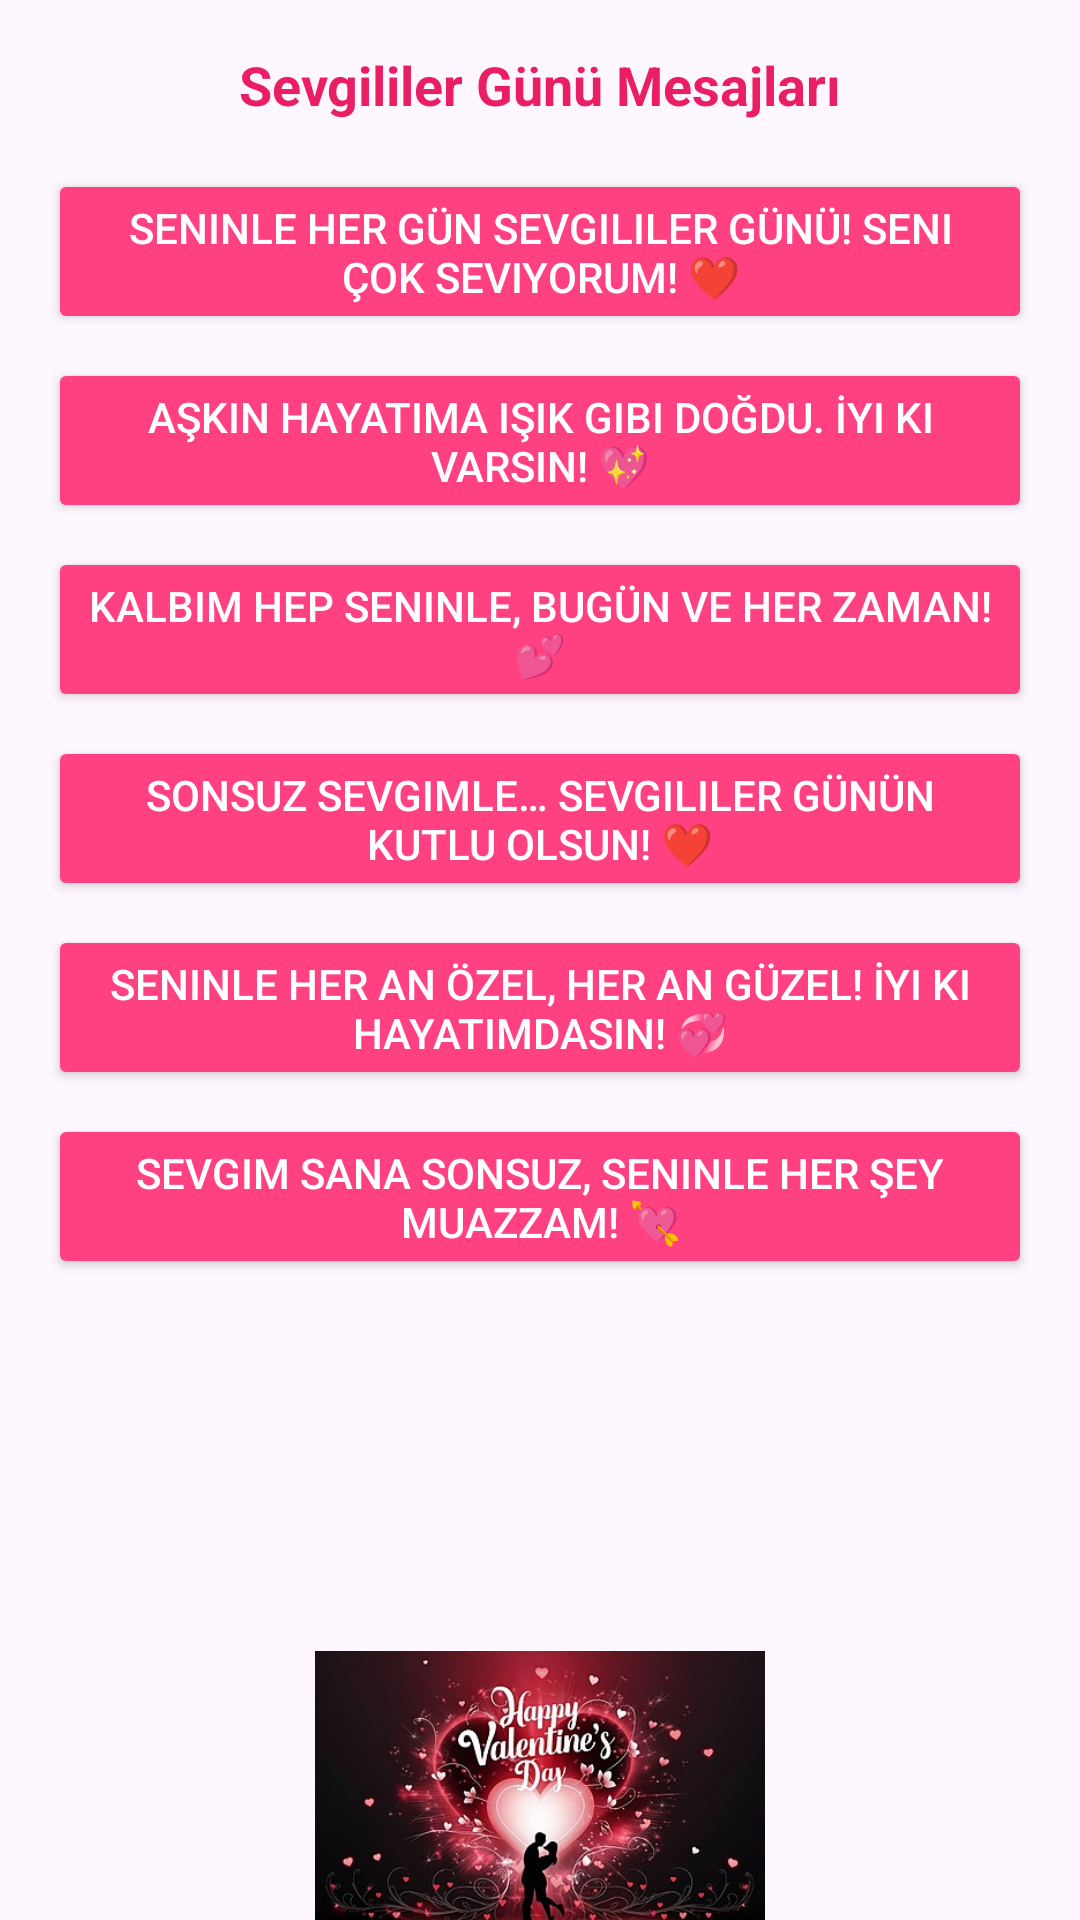

Layout XML and referenced resources for this Android screen:
<!-- AndroidManifest.xml: application theme Theme.HazirMesajUygulamasi -->
<!-- res/layout/activity_sevgili.xml -->
<?xml version="1.0" encoding="utf-8"?>
<androidx.constraintlayout.widget.ConstraintLayout xmlns:android="http://schemas.android.com/apk/res/android"
    xmlns:app="http://schemas.android.com/apk/res-auto"
    xmlns:tools="http://schemas.android.com/tools"
    android:id="@+id/main"
    android:layout_width="match_parent"
    android:layout_height="match_parent"
    tools:context=".sevgili">

    <TextView
        android:id="@+id/textViewSevgililer"
        android:layout_width="wrap_content"
        android:layout_height="wrap_content"
        android:text="Sevgililer Günü Mesajları"
        android:textSize="18sp"
        android:textStyle="bold"
        android:textColor="#E91E63"
        app:layout_constraintStart_toStartOf="parent"
        app:layout_constraintEnd_toEndOf="parent"
        app:layout_constraintTop_toTopOf="parent"
        android:layout_marginTop="16dp"/>

    <Button
        android:id="@+id/button10"
        android:layout_width="0dp"
        android:layout_height="55dp"
        android:text="@string/sevgilimesaj1"
        android:contentDescription="@string/sevgilimesaj1"
        app:layout_constraintStart_toStartOf="parent"
        app:layout_constraintEnd_toEndOf="parent"
        app:layout_constraintTop_toBottomOf="@id/textViewSevgililer"
        android:backgroundTint="#FF4081"
        android:textColor="#FFFFFF"
        android:layout_marginTop="16dp"
        android:layout_marginStart="16dp"
        android:layout_marginEnd="16dp"
        android:clickable="true"
        android:focusable="true"/>

    <Button
        android:id="@+id/button11"
        android:layout_width="0dp"
        android:layout_height="55dp"
        android:text="@string/sevgilimesaj2"
        android:contentDescription="@string/sevgilimesaj2"
        app:layout_constraintStart_toStartOf="parent"
        app:layout_constraintEnd_toEndOf="parent"
        app:layout_constraintTop_toBottomOf="@id/button10"
        android:backgroundTint="#FF4081"
        android:textColor="#FFFFFF"
        android:layout_marginTop="8dp"
        android:layout_marginStart="16dp"
        android:layout_marginEnd="16dp"
        android:clickable="true"
        android:focusable="true"/>

    <Button
        android:id="@+id/button18"
        android:layout_width="0dp"
        android:layout_height="55dp"
        android:text="@string/sevgilimesaj3"
        android:contentDescription="@string/sevgilimesaj3"
        app:layout_constraintStart_toStartOf="parent"
        app:layout_constraintEnd_toEndOf="parent"
        app:layout_constraintTop_toBottomOf="@id/button11"
        android:backgroundTint="#FF4081"
        android:textColor="#FFFFFF"
        android:layout_marginTop="8dp"
        android:layout_marginStart="16dp"
        android:layout_marginEnd="16dp"
        android:clickable="true"
        android:focusable="true"/>

    <Button
        android:id="@+id/button19"
        android:layout_width="0dp"
        android:layout_height="55dp"
        android:text="@string/sevgilimesaj4"
        android:contentDescription="@string/sevgilimesaj4"
        app:layout_constraintStart_toStartOf="parent"
        app:layout_constraintEnd_toEndOf="parent"
        app:layout_constraintTop_toBottomOf="@id/button18"
        android:backgroundTint="#FF4081"
        android:textColor="#FFFFFF"
        android:layout_marginTop="8dp"
        android:layout_marginStart="16dp"
        android:layout_marginEnd="16dp"
        android:clickable="true"
        android:focusable="true"/>

    <Button
        android:id="@+id/button20"
        android:layout_width="0dp"
        android:layout_height="55dp"
        android:text="@string/sevgilimesaj5"
        android:contentDescription="@string/sevgilimesaj5"
        app:layout_constraintStart_toStartOf="parent"
        app:layout_constraintEnd_toEndOf="parent"
        app:layout_constraintTop_toBottomOf="@id/button19"
        android:backgroundTint="#FF4081"
        android:textColor="#FFFFFF"
        android:layout_marginTop="8dp"
        android:layout_marginStart="16dp"
        android:layout_marginEnd="16dp"
        android:clickable="true"
        android:focusable="true"/>

    <Button
        android:id="@+id/button21"
        android:layout_width="0dp"
        android:layout_height="55dp"
        android:text="@string/sevgilimesaj6"
        android:contentDescription="@string/sevgilimesaj6"
        app:layout_constraintStart_toStartOf="parent"
        app:layout_constraintEnd_toEndOf="parent"
        app:layout_constraintTop_toBottomOf="@id/button20"
        android:backgroundTint="#FF4081"
        android:textColor="#FFFFFF"
        android:layout_marginTop="8dp"
        android:layout_marginStart="16dp"
        android:layout_marginEnd="16dp"
        android:clickable="true"
        android:focusable="true"/>

    <ImageView
        android:id="@+id/imageView5"
        android:layout_width="wrap_content"
        android:layout_height="100dp"
        app:srcCompat="@drawable/sevgililergunugorsel1"
        app:layout_constraintStart_toStartOf="parent"
        app:layout_constraintEnd_toEndOf="parent"
        app:layout_constraintTop_toBottomOf="@id/button21"
        android:layout_marginTop="16dp"
        android:contentDescription="Sevgililer Günü Görseli 1" />

    <ImageView
        android:id="@+id/imageView8"
        android:layout_width="wrap_content"
        android:layout_height="100dp"
        app:srcCompat="@drawable/sevgililergunugorsel4"
        app:layout_constraintStart_toStartOf="parent"
        app:layout_constraintEnd_toEndOf="parent"
        app:layout_constraintTop_toBottomOf="@id/imageView5"
        android:layout_marginTop="8dp"
        android:contentDescription="Sevgililer Günü Görseli 4" />

    <ImageView
        android:id="@+id/imageView9"
        android:layout_width="wrap_content"
        android:layout_height="100dp"
        app:srcCompat="@drawable/sevgililergunugorsel2"
        app:layout_constraintStart_toStartOf="parent"
        app:layout_constraintEnd_toEndOf="parent"
        app:layout_constraintTop_toBottomOf="@id/imageView8"
        android:layout_marginTop="8dp"
        android:contentDescription="Sevgililer Günü Görseli 2" />

</androidx.constraintlayout.widget.ConstraintLayout>
<!-- resources referenced by this layout -->
<resources>
  <!-- drawable sevgililergunugorsel2: jpg bitmap (drawable, 19214 bytes) -->
  <!-- drawable sevgililergunugorsel4: jpg bitmap (drawable, 37502 bytes) -->
  <string name="sevgilimesaj1">Seninle her gün Sevgililer Günü! Seni çok seviyorum! ❤️</string>
  <string name="sevgilimesaj2">Aşkın hayatıma ışık gibi doğdu. İyi ki varsın! 💖</string>
  <string name="sevgilimesaj3">Kalbim hep seninle, bugün ve her zaman! 💕</string>
  <string name="sevgilimesaj4">Sonsuz sevgimle… Sevgililer Günün kutlu olsun! ❤️</string>
  <string name="sevgilimesaj5">Seninle her an özel, her an güzel! İyi ki hayatımdasın! 💞</string>
  <string name="sevgilimesaj6">Sevgim sana sonsuz, seninle her şey muazzam! 💘️</string>
  <style name="Theme.HazirMesajUygulamasi" parent="Base.Theme.HazirMesajUygulamasi" />
  <style name="Base.Theme.HazirMesajUygulamasi" parent="Theme.Material3.DayNight.NoActionBar">
          
          
      </style>
</resources>
